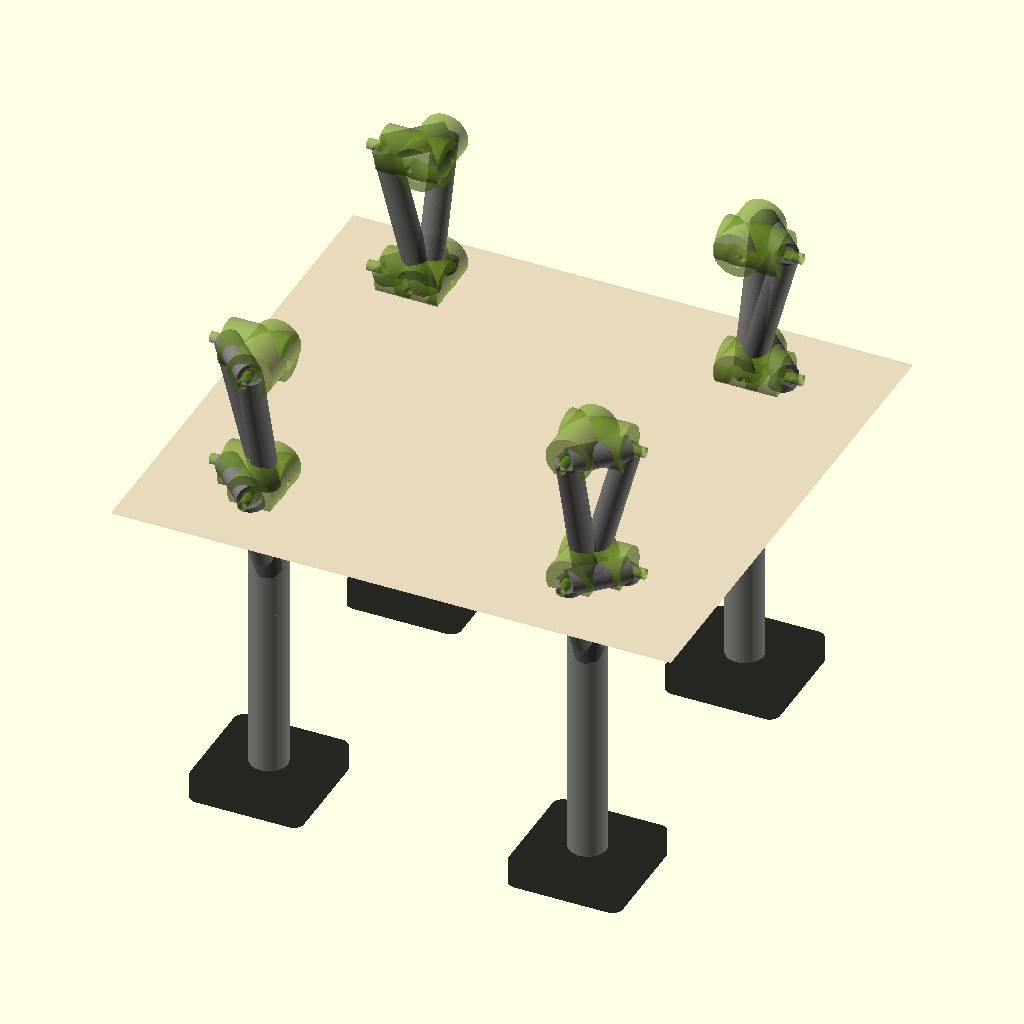
Cell 1 — every parameter at its default value.
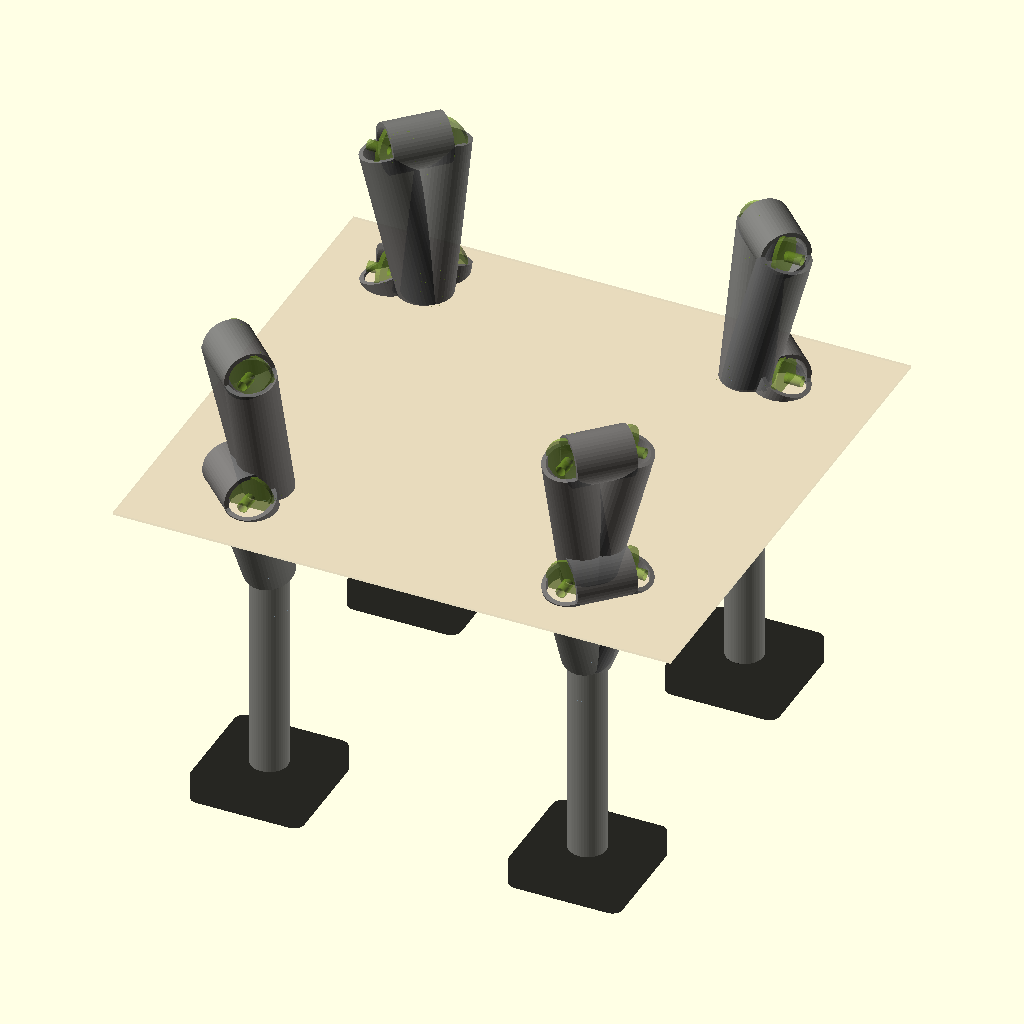
Cell 2: the same model with ARM_OD = 24.
All cells are drawn from the same view direction (rotation 55°, 0°, 25°, orthographic, colour scheme Cornfield), but the view is re-fitted for each cell, so position and scale can differ between cells as well as the parameter.
OpenSCAD source file airframe/openscad/fuselage/landing_leg_assy.scad:
// ===========================================================================
// HULL-FRAME COORDINATE STANDARD - Rev R1 (2026-06-11).  See CLAUDE.md.
//   Hull frame: X = +port, Y = +aft, Z = +dorsal (up).
//   Landing gear parts are in hull frame; NOT primary-component STLs;
//   do NOT bake with bake_hull_frame.py.
// ===========================================================================
// ===========================================================================
// landing_leg_assy.scad
// Serenity UAV — Rev R1.4 — Landing Leg Assembly (Corner V-Brace Frame)
// ===========================================================================
//
// Author  : Steve Griffing, PE(CSE), CISSP-ISSEP, CPP
// Project : Serenity-class Tilt-Rotor UAV (24-inch scale, Firefly TV ship)
// License : CERN-OHL-W-2.0 — see LICENSES/CERN-OHL-W 2.0 (SPDX-License-Identifier: CERN-OHL-W-2.0)
// Date    : 2026-06-15
// Revision: Rev R1.4
//
// Mounting geometry mates to the canonical hull derived from "Serenity
// Firefly with landing gear and swivel engines" by misubisu
// (thingiverse.com/thing:7330462, CC BY 4.0).
// Full attribution chain: current-specification/LICENSE_AND_ATTRIBUTION.md §2.
//
// Description
// -----------
// Parametric landing leg assembly for the Serenity UAV.  Four leg assemblies
// attach to the cargo section belly corners, one per corner.
//
// Canonical geometry — corner V-brace frame:
//
//   Each corner has ONE MAIN VERTICAL STRUT hanging below the belly, braced
//   by TWO ISOSCELES TRIANGULAR ARMS (upper + lower) to the hull corner.
//
//   Each arm (V-brace) has:
//     BOSS A — on the END-WALL of the cargo (fore face for fore corners,
//       aft face for aft corners).  Protrudes outward from that face.
//       Position: ARM_HALF_SPREAD in hull-Y (toward nearest hull end face)
//       from the strut centreline.
//     BOSS B — on the OUTBOARD SIDE-WALL of the cargo (port face for port
//       corners, stbd face for stbd corners).  Protrudes outward laterally.
//       Position: ARM_HALF_SPREAD in hull-X (outboard) from strut centreline.
//     CROSSBEAM — spans diagonally between Boss A and Boss B at the same Z,
//       bridging the chamfered corner of the hull.
//     TWO ARM STRUTS — equal-length diagonals from each boss down to the
//       arm apex (strut junction node).
//
//   Isosceles proof: Boss A is ARM_HALF_SPREAD from apex in hull-Y;
//   Boss B is ARM_HALF_SPREAD from apex in hull-X.  Because |ΔX| = |ΔY| and
//   ΔZ is the same for both, both arm struts have equal length. ✓
//
//   Bottom view (cargo belly corner, looking up):
//
//       hull end-wall    hull side-wall
//             \\                //
//               [A]===========[ B]   ← crossbeam (diagonal across chamfer)
//                  \         /
//                   \  arms /
//                    \     /
//                     [ ● ]          ← strut centreline (apex node)
//                       |
//                       |  main strut
//                       ▼
//                     [foot]
//
//   Side view (45° diagonal from centreline, looking toward corner):
//
//       \\  hull corner
//       /  \\
//     /      [====≈====]  ← crossbeam at side wall
//     ||   /
//     ||  /   ← arm strut (both arms overlap at 45° view, appear as one line)
//     ||
//     ||       ← main vertical strut
//
//   UPPER ARM: Boss A + Boss B at Z = UPPER_BOSS_Z (cargo side wall, above belly).
//     Apex (upper node) at Z = UPPER_APEX_Z (strut top, just below belly).
//   LOWER ARM: Boss A + Boss B at Z = LOWER_BOSS_Z (belly-edge transition).
//     Apex (lower node) at Z = LOWER_APEX_Z (strut, partway down).
//
//   Trapezoidal frame profile in side view (YZ plane at 45° cut):
//     Hull side (end + outboard): UPPER_BOSS_Z − LOWER_BOSS_Z = 65 mm
//     Strut side:                 UPPER_APEX_Z − LOWER_APEX_Z = 40 mm
//     (unequal → confirmed trapezoid, not parallelogram) ✓
//
// Prior revisions superseded:
//   Rev R1.3 (2026-06-15): trapezoidal brace with fore-aft arm spread — SUPERSEDED
//   Rev R1.2 / R1.1 / R1 — pyramid and flat-plate variants — SUPERSEDED
//
// Structural design (see docs/LANDING_GEAR_ANALYSIS.md Rev R1.4 — TODO LG-09):
//   - Design case: Phase 11 AUW 6.90 lbm (3,130 g), 6 ft (1,829 mm) drop.
//   - KE per leg = 124 in-lbf (14.0 J).
//   - Primary load path: foot → main strut → upper arm apex → two arm struts
//     (compression) → hull bosses on end-wall and side-wall.
//   - Arm strut compression margin > 10× (Euler buckling 5,300 N >> 78 N design).
//   - PETG junction nodes (25 % gyroid) crush at ≈ 2× design load.
//   - 1× M3 PA6 nylon bolt per boss (4 per leg) for lateral retention.
//   - Safety cord: 2 mm Dyneema, hub → column bore → boss → anchor post inside hull.
//
// Printable parts:
//   arm_upper : CF-PETG, 0.15 mm, 4 perimeters, 40 % gyroid.  Print flat.
//               4 per aircraft (1 per corner).  Same shape for all 4 corners
//               (isosceles triangle, base ARM_XBEAM_L, equal sides ≈ 77.6 mm).
//   arm_lower : CF-PETG, same.  4 per aircraft.
//               (equal sides ≈ 53.9 mm, same base ARM_XBEAM_L).
//   main_strut: CF-PETG, 4 perimeters, 40 % gyroid.  Print upright.  4/aircraft.
//   node      : PETG 25 % gyroid (crush zone).  2 per corner = 8 per aircraft.
//   boss_face : CF-PETG, integral to cargo shell.  4 orientations (see below).
//   foot      : TPU 95A, 25 % gyroid.  4 per aircraft.
//
// Attribution:
//   Canonical landing leg geometry: Firefly/Serenity (TV/film), Joss Whedon.
//   Reference hull model: misubisu, Thingiverse thing:4677565, CC BY 4.0.
//   <https://www.thingiverse.com/thing:4677565>
//
// Standards applied:
//   Fabrication per CLAUDE.md §Fabrication Standards.
//   Nylon bolt shear per ASTM D638 (Type I, PA6).  Verify before first
//   flight (TODO.md LG-01).
//   Lateral load ±15° per docs/LANDING_GEAR_ANALYSIS.md §5 Rev R1.4.
//
// Usage — set PART to render:
//   PART = "assy"       Full assembly, all 4 corners (hull frame view)
//   PART = "arm_upper"  Upper arm V-brace frame, print orientation (flat)
//   PART = "arm_lower"  Lower arm V-brace frame, print orientation (flat)
//   PART = "main_strut" Main vertical strut, print orientation (upright)
//   PART = "node"       Arm-to-strut junction node, print orientation
//   PART = "boss"       Hull boss cylinder (reference, one example)
//   PART = "foot"       TPU foot pad, print orientation (flat)
//
// STL export commands (from repo root):
//   openscad -o airframe/stls/fuselage/landing-gear/arm_upper_r1.stl \
//     -D 'PART="arm_upper"' airframe/openscad/fuselage/landing_leg_assy.scad
//   openscad -o airframe/stls/fuselage/landing-gear/arm_lower_r1.stl \
//     -D 'PART="arm_lower"' airframe/openscad/fuselage/landing_leg_assy.scad
//   openscad -o airframe/stls/fuselage/landing-gear/main_strut_r1.stl \
//     -D 'PART="main_strut"' airframe/openscad/fuselage/landing_leg_assy.scad
//   openscad -o airframe/stls/fuselage/landing-gear/junct_node_r1.stl \
//     -D 'PART="node"' airframe/openscad/fuselage/landing_leg_assy.scad
//   openscad -o airframe/stls/fuselage/landing-gear/hull_boss_r1.stl \
//     -D 'PART="boss"' airframe/openscad/fuselage/landing_leg_assy.scad
//   openscad -o airframe/stls/fuselage/landing-gear/foot_pad_r1.stl \
//     -D 'PART="foot"' airframe/openscad/fuselage/landing_leg_assy.scad
// ===========================================================================

// ---------------------------------------------------------------------------
// Render control
// ---------------------------------------------------------------------------
PART = "assy";  // see Usage above

// ---------------------------------------------------------------------------
// Arm strut + crossbeam tube parameters (same profile for both)
// ---------------------------------------------------------------------------

ARM_OD      = 12.0;   // mm — arm strut and crossbeam outer diameter
ARM_WALL    =  2.0;   // mm — wall thickness (CF-PETG hollow tube, ID = 8 mm)

// ---------------------------------------------------------------------------
// Main vertical strut parameters
// ---------------------------------------------------------------------------

MAIN_OD     = 18.0;   // mm — main strut outer diameter
MAIN_WALL   =  2.5;   // mm — wall thickness (CF-PETG, ID = 13 mm)

// ---------------------------------------------------------------------------
// Arm-to-strut junction node parameters (PETG crush zone)
// ---------------------------------------------------------------------------

NODE_R      =  9.0;   // mm — junction sphere radius
SOCK_DEPTH  = 11.0;   // mm — arm strut socket bore depth in node
SOCK_CLR    =  0.4;   // mm — total diametral clearance for socket bore
MAIN_SOCK_D = 18.4;   // mm — main strut socket bore diameter (MAIN_OD + CLR)
TETHER_D    =  4.5;   // mm — Dyneema cord axial hole through node

// ---------------------------------------------------------------------------
// Hull boss cylinder parameters (same for all 4 boss orientations)
// ---------------------------------------------------------------------------

BOSS_OD     = 22.0;   // mm — boss outer diameter
BOSS_H      = 30.0;   // mm — boss protrusion from hull face
// Boss bore: ARM_OD + SOCK_CLR = 12.4 mm; wall = (22−12.4)/2 = 4.8 mm
M3_CLR      =  3.4;   // mm — M3 nylon retention bolt clearance hole
ANCHOR_OD   =  5.0;   // mm — Dyneema anchor post OD (inside hull)
ANCHOR_H    =  8.0;   // mm — anchor post height (inside hull, away from face)

// ---------------------------------------------------------------------------
// Foot pad parameters (TPU 95A)
// ---------------------------------------------------------------------------

FOOT_W      = 55.0;   // mm — foot width  (hull X)
FOOT_L      = 55.0;   // mm — foot length (hull Y)
FOOT_H      = 12.0;   // mm — foot height
FOOT_R      =  5.0;   // mm — corner fillet radius
FOOT_SOCK_D = 14.0;   // mm — main strut spigot OD (column bottom inserts here)
FOOT_SOCK_H =  8.0;   // mm — foot socket depth
FOOT_M3_D   =  3.4;   // mm — M3 retention screw clearance
FOOT_M3_P   = 14.0;   // mm — M3 bolt spacing

// ---------------------------------------------------------------------------
// Arm geometry — spread and attachment heights
// ---------------------------------------------------------------------------

// Both bosses of each arm are ARM_HALF_SPREAD from the strut centreline:
//   Boss A: ARM_HALF_SPREAD toward the hull end-wall (fore or aft in hull-Y)
//   Boss B: ARM_HALF_SPREAD outboard (in hull-X × side)
// Because |ΔX| = |ΔY| = ARM_HALF_SPREAD and ΔZ is the same for both,
// both arm struts have equal length → isosceles triangle. ✓
ARM_HALF_SPREAD = 20.0;   // mm

// Z heights (hull frame; positive = above cargo belly):
UPPER_BOSS_Z    = 70.0;   // mm — upper arm boss pair on cargo side wall
LOWER_BOSS_Z    =  5.0;   // mm — lower arm boss pair at belly-edge transition
UPPER_APEX_Z    = -5.0;   // mm — upper arm strut junction (strut top, just below belly)
LOWER_APEX_Z    = -45.0;  // mm — lower arm strut junction (strut lower node)
STRUT_BOT_Z     = -148.0; // mm — foot top face (main strut bottom)

// Derived geometry (documentation):
//   Upper arm strut length: sqrt(20²+20²... no: sqrt(20² + 75²) ≈ 77.6 mm
//     (ΔX or ΔY = ARM_HALF_SPREAD = 20; ΔZ = UPPER_BOSS_Z − UPPER_APEX_Z = 75)
//   Lower arm strut length: sqrt(20² + 50²) ≈ 53.9 mm
//     (ΔZ = LOWER_BOSS_Z − LOWER_APEX_Z = 50)
//   Crossbeam length: sqrt(20²+20²) = 20√2 ≈ 28.3 mm (diagonal across corner)
//   Main strut length: UPPER_APEX_Z − STRUT_BOT_Z = 143 mm
//   Total ground clearance: 148 + FOOT_H = 160 mm (6.3 in)

// ---------------------------------------------------------------------------
// Hull frame corner positions
// ---------------------------------------------------------------------------

// Format: [X_strut, Y_strut, Z=0, side, fa_sign]
//   side    = +1 port (Boss B toward +X), -1 stbd (Boss B toward -X)
//   fa_sign = -1 fore corner (Boss A toward -Y / fore face)
//             +1 aft  corner (Boss A toward +Y / aft  face)
//
// Strut positions set so bosses land on the respective hull faces:
//   Boss A (end-wall): Y_strut + fa_sign * ARM_HALF_SPREAD
//   Boss B (side-wall): X_strut + side   * ARM_HALF_SPREAD
//
// Cargo_Shell extents (hull frame, baked R1):
//   X: -267.0 .. -72.7   Y: -71.5 .. +132.0
//   Port belly edge ≈ X = -72.7; stbd ≈ X = -267.0
//   Fore belly edge ≈ Y = -71.5; aft  ≈ Y = +132.0
//
// With ARM_HALF_SPREAD = 20:
//   Port-fore: Boss A at Y=-71 (≈fore edge), Boss B at X=-73 (≈port edge) ✓
//   Stbd-fore: Boss A at Y=-71 (≈fore edge), Boss B at X=-267 (≈stbd edge) ✓
//   Port-aft:  Boss A at Y=+132(≈aft  edge), Boss B at X=-73 (≈port edge) ✓
//   Stbd-aft:  Boss A at Y=+132(≈aft  edge), Boss B at X=-267 (≈stbd edge) ✓
// Verify exact positions in FreeCAD (TODO.md LG-04).
HULL_ATTACH_POS = [
    [  -93,  -51, 0,  1, -1 ],  // Port-fore (Shepherd's room area)
    [ -247,  -51, 0, -1, -1 ],  // Stbd-fore (Inara's shuttle area)
    [  -93, +112, 0,  1, +1 ],  // Port-aft  (River's room area)
    [ -247, +112, 0, -1, +1 ],  // Stbd-aft  (Simon's medbay area)
];

// ---------------------------------------------------------------------------
// Resolution
// ---------------------------------------------------------------------------
$fn = 48;

// ===========================================================================
// MODULE: tube(len, od, wall)
// Hollow cylindrical tube along +Z from origin, length = len.
// ===========================================================================
module tube(len, od, wall) {
    difference() {
        cylinder(h = len, d = od);
        translate([0, 0, -0.1])
            cylinder(h = len + 0.2, d = od - 2 * wall);
    }
}

// ===========================================================================
// MODULE: strut_between(pt_a, pt_b, od, wall)
// Hollow tube between two arbitrary 3-D points.
// Spherical decomposition aligns local +Z with the connecting vector.
// ===========================================================================
module strut_between(pt_a, pt_b, od, wall) {
    v       = pt_b - pt_a;
    len     = norm(v);
    polar   = atan2(norm([v[0], v[1]]), v[2]);
    azimuth = atan2(v[1], v[0]);
    translate(pt_a)
        rotate([0, 0, azimuth])
        rotate([0, polar, 0])
            tube(len, od, wall);
}

// ===========================================================================
// MODULE: arm_v_brace(boss_a, boss_b, apex)
// One isosceles triangular arm (V-brace):
//   crossbeam  — boss_a to boss_b (diagonal across hull corner)
//   arm strut A — boss_a to apex (equal length as arm strut B)
//   arm strut B — boss_b to apex
// All tubes use ARM_OD and ARM_WALL.
// ===========================================================================
module arm_v_brace(boss_a, boss_b, apex) {
    strut_between(boss_a, boss_b, ARM_OD, ARM_WALL);  // crossbeam
    strut_between(boss_a, apex,   ARM_OD, ARM_WALL);  // arm strut A
    strut_between(boss_b, apex,   ARM_OD, ARM_WALL);  // arm strut B
}

// ===========================================================================
// MODULE: junction_node(boss_a_offset, boss_b_offset)
// Arm-to-strut junction node (PETG crush zone).  Origin = node centre.
//
// The node has:
//   2 arm-strut socket bores (pointing toward Boss A and Boss B)
//   1 main-strut bore (axial, through node in ±Z)
//   1 Dyneema tether hole (axial, same bore as main strut channel)
//
// boss_a_offset and boss_b_offset: vectors from node centre toward each boss.
// Used to orient the two arm socket bores.
// ===========================================================================
module junction_node(boss_a_offset, boss_b_offset) {
    difference() {
        sphere(r = NODE_R);

        // Two arm-strut socket bores
        for (boff = [boss_a_offset, boss_b_offset]) {
            pol = atan2(norm([boff[0], boff[1]]), boff[2]);
            az  = atan2(boff[1], boff[0]);
            rotate([0, 0, az])
            rotate([0, pol, 0])
                translate([0, 0, NODE_R - 0.1])
                    cylinder(h = SOCK_DEPTH + 0.1, d = ARM_OD + SOCK_CLR);
        }

        // Main strut bore (passes through node; strut slides through)
        translate([0, 0, -NODE_R - SOCK_DEPTH + 0.1])
            cylinder(h = 2 * NODE_R + SOCK_DEPTH, d = MAIN_SOCK_D);

        // Tether cord channel (concentric with main bore)
        translate([0, 0, -NODE_R - 0.1])
            cylinder(h = 2 * NODE_R + 0.2, d = TETHER_D);
    }
}

// ===========================================================================
// MODULE: hull_boss_face(face_az)
// Generic hull boss cylinder protrudes from a hull face in the direction
// given by face_az (azimuth angle in hull XY plane, degrees):
//   face_az =   0°  → protrudes in hull +X (out port face, for port Boss B)
//   face_az =  90°  → protrudes in hull +Y (out aft  face, for aft  Boss A)
//   face_az = 180°  → protrudes in hull -X (out stbd face, for stbd Boss B)
//   face_az = 270° (=-90°) → protrudes in hull -Y (out fore face, for fore Boss A)
//
// Origin: centre of the boss top face (flush with hull outer surface).
// Boss cylinder protrudes OUTWARD by BOSS_H from the hull surface.
// Anchor post protrudes INWARD by ANCHOR_H (inside hull for Dyneema).
// ===========================================================================
module hull_boss_face(face_az) {
    bore_d = ARM_OD + SOCK_CLR;  // 12.4 mm — arm strut end inserts from outside

    // Rotate so boss protrudes in the face_az direction (hull XY plane)
    rotate([0, 0, face_az])       // azimuth in hull XY
    rotate([0, -90, 0])           // pivot so +Z (cylinder axis) → +X then rotate to face_az
    difference() {
        union() {
            // Boss body (protrudes outward from hull face, along +Z in local frame)
            cylinder(h = BOSS_H, d = BOSS_OD);
            // Anchor post inside hull (along -Z in local frame)
            translate([0, 0, -ANCHOR_H])
                cylinder(h = ANCHOR_H, d = ANCHOR_OD);
        }

        // Arm strut socket bore (arm inserts from outside; 2 mm solid bearing floor)
        translate([0, 0, 2])
            cylinder(h = BOSS_H, d = bore_d);

        // M3 retention / fuse bolt (transverse — in local Y direction through boss)
        translate([0, -BOSS_OD / 2 - 1, BOSS_H * 0.55])
            rotate([-90, 0, 0])
                cylinder(h = BOSS_OD + 2, d = M3_CLR);

        // Tether cord pass-through (axial, from outside through anchor post)
        translate([0, 0, -ANCHOR_H - 0.1])
            cylinder(h = BOSS_H + ANCHOR_H + 0.2, d = TETHER_D);
    }
}

// ===========================================================================
// MODULE: foot_pad()
// TPU 95A foot pad.  Origin: sole bottom face at Z = 0.
// Printed flat.  Main strut spigot inserts from above into central socket.
// ===========================================================================
module foot_pad() {
    difference() {
        // Rounded rectangular pad body
        hull() {
            for (dx = [-(FOOT_W/2 - FOOT_R), (FOOT_W/2 - FOOT_R)])
                for (dy = [-(FOOT_L/2 - FOOT_R), (FOOT_L/2 - FOOT_R)])
                    translate([dx, dy, 0])
                        cylinder(h = FOOT_H, r = FOOT_R);
        }

        // Main strut spigot socket (from top face down)
        translate([0, 0, FOOT_H - FOOT_SOCK_H + 0.1])
            cylinder(h = FOOT_SOCK_H + 0.1, d = FOOT_SOCK_D);

        // 2× M3 retention screws from sole upward
        for (dx = [-FOOT_M3_P / 2, FOOT_M3_P / 2])
            translate([dx, 0, -0.1])
                cylinder(h = 3.0 + 0.2, d = FOOT_M3_D);
    }
}

// ===========================================================================
// MODULE: one_leg_assembly(corner)
// Full corner V-brace leg assembly for one cargo corner in hull frame.
//
//   corner = [X_strut, Y_strut, 0, side, fa_sign] from HULL_ATTACH_POS
//     side    = +1 port, -1 stbd
//     fa_sign = -1 fore corner, +1 aft corner
//
// Boss positions in hull frame:
//   Boss A (end-wall):  [X_c,                    Y_c + fa*SPREAD, Z_boss]
//   Boss B (side-wall): [X_c + side*SPREAD,       Y_c,            Z_boss]
// ===========================================================================
module one_leg_assembly(corner) {
    cx      = corner[0];
    cy      = corner[1];
    side    = corner[3];
    fa      = corner[4];   // fore/aft sign: -1 = fore, +1 = aft

    sp = ARM_HALF_SPREAD;

    // --- Boss positions (at hull faces, same XY for upper and lower) ---
    // Boss A: on hull end-wall (fore or aft face)
    ba_pos = [cx,          cy + fa * sp, 0];  // XY position; Z added per arm below
    // Boss B: on hull side-wall (port or stbd face)
    bb_pos = [cx + side * sp, cy,        0];  // XY position

    // Boss A faces outward from the end wall:
    //   fore corner (fa=-1): outward normal = -Y → face_az = 270° (= -90°)
    //   aft  corner (fa=+1): outward normal = +Y → face_az =  90°
    ba_az = (fa == -1) ? 270 : 90;

    // Boss B faces outward from the side wall:
    //   port (side=+1): outward normal = +X → face_az = 0°
    //   stbd (side=-1): outward normal = -X → face_az = 180°
    bb_az = (side == 1) ? 0 : 180;

    // --- Apex (junction node) positions ---
    upper_apex = [cx, cy, UPPER_APEX_Z];
    lower_apex = [cx, cy, LOWER_APEX_Z];

    // --- Boss positions for each arm (inject the arm Z) ---
    upper_ba = [ba_pos[0], ba_pos[1], UPPER_BOSS_Z];
    upper_bb = [bb_pos[0], bb_pos[1], UPPER_BOSS_Z];
    lower_ba = [ba_pos[0], ba_pos[1], LOWER_BOSS_Z];
    lower_bb = [bb_pos[0], bb_pos[1], LOWER_BOSS_Z];

    // --- Upper V-brace arm (CF-PETG) ---
    color("DimGray", 0.9)
        arm_v_brace(upper_ba, upper_bb, upper_apex);

    // --- Lower V-brace arm (CF-PETG) ---
    color("DimGray", 0.9)
        arm_v_brace(lower_ba, lower_bb, lower_apex);

    // --- Main vertical strut (CF-PETG) ---
    // Continuous from upper apex to foot top; nodes ring around it.
    color("DimGray", 0.85)
        strut_between(upper_apex, [cx, cy, STRUT_BOT_Z], MAIN_OD, MAIN_WALL);

    // --- Junction nodes (PETG crush zone) ---
    // Each node knows the offsets from itself to its two bosses.
    color("LightSlateGray", 0.9) {
        // Upper node
        translate(upper_apex)
            junction_node(
                upper_ba - upper_apex,
                upper_bb - upper_apex
            );
        // Lower node
        translate(lower_apex)
            junction_node(
                lower_ba - lower_apex,
                lower_bb - lower_apex
            );
    }

    // --- Hull boss cylinders ---
    // Upper arm bosses (on side wall above belly)
    color("OliveDrab", 0.65) {
        translate(upper_ba) hull_boss_face(ba_az);
        translate(upper_bb) hull_boss_face(bb_az);
        // Lower arm bosses (at belly-edge transition)
        translate(lower_ba) hull_boss_face(ba_az);
        translate(lower_bb) hull_boss_face(bb_az);
    }

    // --- TPU foot pad ---
    color("Black", 0.85)
        translate([cx, cy, STRUT_BOT_Z - FOOT_H])
            foot_pad();
}

// ===========================================================================
// MODULE: assembly()
// All 4 leg assemblies in hull frame — layout verification.
// ===========================================================================
module assembly() {
    // Cargo belly reference slab (semi-transparent)
    color("SaddleBrown", 0.10)
        translate([-300, -100, -1])
            cube([270, 250, 1]);

    for (corner = HULL_ATTACH_POS)
        one_leg_assembly(corner);
}

// ===========================================================================
// Entry point
// ===========================================================================

if (PART == "assy") {

    assembly();

} else if (PART == "arm_upper") {

    // Upper V-brace arm, print orientation flat (triangle in printer XY plane).
    // Triangle: base (crossbeam) = 28.3 mm (diagonal); equal sides ≈ 77.6 mm.
    // Place crossbeam ends at ±half-base in printer-X; apex in printer-Y.
    half_x   = ARM_HALF_SPREAD;   // 20 mm
    half_y   = ARM_HALF_SPREAD;   // 20 mm (equal for isosceles, different face offsets)
    dz_boss  = UPPER_BOSS_Z - UPPER_APEX_Z;   // 75 mm height to bosses
    // Boss A offset from apex (in local arm print frame):
    b_a = [  half_x,  0,       dz_boss];  // A = fore/aft offset (mapped to print-X)
    b_b = [0,         half_y,  dz_boss];  // B = lateral offset (mapped to print-Y)
    arm_v_brace(b_a, b_b, [0, 0, 0]);

} else if (PART == "arm_lower") {

    // Lower V-brace arm, print orientation flat.
    // Triangle: base ≈ 28.3 mm; equal sides ≈ 53.9 mm.
    half_x   = ARM_HALF_SPREAD;
    half_y   = ARM_HALF_SPREAD;
    dz_boss  = LOWER_BOSS_Z - LOWER_APEX_Z;   // 50 mm
    b_a = [ half_x, 0,      dz_boss];
    b_b = [0,       half_y, dz_boss];
    arm_v_brace(b_a, b_b, [0, 0, 0]);

} else if (PART == "main_strut") {

    // Main vertical strut, print upright (Z is print direction).
    // Length = 143 mm; bottom end has reduced-OD spigot for foot socket.
    strut_len = UPPER_APEX_Z - STRUT_BOT_Z;   // 143 mm

    difference() {
        tube(strut_len, MAIN_OD, MAIN_WALL);
        // Foot spigot: cut outer profile to FOOT_SOCK_D at bottom end
        translate([0, 0, -0.1])
            difference() {
                cylinder(h = FOOT_SOCK_H + 0.1, d = MAIN_OD + 0.2);
                cylinder(h = FOOT_SOCK_H + 0.2, d = FOOT_SOCK_D);
            }
    }

} else if (PART == "node") {

    // Representative junction node (uses upper arm angles).
    sp = ARM_HALF_SPREAD;
    dz = UPPER_BOSS_Z - UPPER_APEX_Z;
    junction_node([sp, 0, dz], [0, sp, dz]);

} else if (PART == "boss") {

    // One hull boss, protruding in +X direction (port face example).
    hull_boss_face(0);

} else if (PART == "foot") {

    // TPU foot pad, print flat (sole on printer bed).
    foot_pad();

}
Customizer parameters (derived from the source; name, type, default, range or options):
PART: string, default "assy"
ARM_OD: number, default 12
ARM_WALL: number, default 2
MAIN_OD: number, default 18
MAIN_WALL: number, default 2.5
NODE_R: number, default 9
SOCK_DEPTH: number, default 11
SOCK_CLR: number, default 0.4
MAIN_SOCK_D: number, default 18.4
TETHER_D: number, default 4.5
BOSS_OD: number, default 22
BOSS_H: number, default 30
M3_CLR: number, default 3.4
ANCHOR_OD: number, default 5
ANCHOR_H: number, default 8
FOOT_W: number, default 55
FOOT_L: number, default 55
FOOT_H: number, default 12
FOOT_R: number, default 5
FOOT_SOCK_D: number, default 14
FOOT_SOCK_H: number, default 8
FOOT_M3_D: number, default 3.4
FOOT_M3_P: number, default 14
ARM_HALF_SPREAD: number, default 20
UPPER_BOSS_Z: number, default 70
LOWER_BOSS_Z: number, default 5
UPPER_APEX_Z: number, default -5
LOWER_APEX_Z: number, default -45
STRUT_BOT_Z: number, default -148
